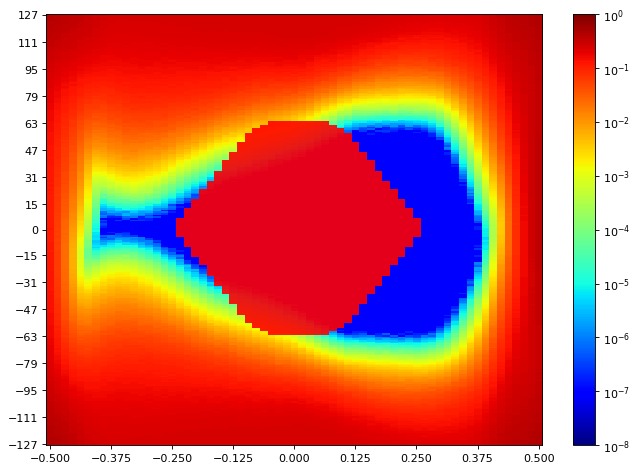

Source data for this figure (header and first rows):
SW Version, 2020.2.2
Date and Time Started, 2022-Jun-08 20:36:49
Date and Time Ended, 2022-Jun-08 20:37:35
Scan Name, Scan 194
Link Settings, 
Reset RX After Applying Settings, false
Open Area, 3389
Horizontal Opening, 48
Horizontal Percentage, 73.85
Vertical Opening, 85
Vertical Percentage, 32.94
Dwell, BER
Dwell BER, 1e-5
Dwell Time, 0
Horizontal Increment, 1
Horizontal Range, -0.500 UI to 0.500 UI
Vertical Increment, 1
Vertical Range, 100%
Misc Info, ELF Version: 0x0009 SVN: 16356
Scan Start
2d statistical, -32, -31, -30, -29, -28, -27, -26, -25, -24, -23, -22, -21, -20, -19, -18, -17, -16, -15, -14, -13, -12, -11, -10
127, 0.4117, 0.3942, 0.3677, 0.343, 0.3269, 0.3021, 0.2848, 0.2651, 0.2491, 0.2437, 0.2412, 0.2422, 0.2424, 0.2447, 0.2442, 0.2432, 0.247, 0.245, 0.2467, 0.2476, 0.2487, 0.2475, 0.2457
126, 0.4072, 0.3893, 0.3628, 0.341, 0.3218, 0.3043, 0.2731, 0.2609, 0.2464, 0.2388, 0.2405, 0.2422, 0.2453, 0.2418, 0.2437, 0.2445, 0.2462, 0.2469, 0.2462, 0.2482, 0.249, 0.2466, 0.2479
125, 0.3996, 0.3821, 0.3546, 0.3371, 0.3173, 0.2975, 0.2732, 0.2505, 0.2451, 0.2387, 0.2399, 0.2405, 0.2421, 0.2421, 0.2408, 0.2434, 0.2421, 0.2469, 0.2454, 0.2476, 0.2476, 0.2467, 0.2469
124, 0.3977, 0.381, 0.3543, 0.3346, 0.3165, 0.3048, 0.2758, 0.2583, 0.2435, 0.2373, 0.2381, 0.2395, 0.2392, 0.2397, 0.2435, 0.2429, 0.2425, 0.2412, 0.2462, 0.2463, 0.247, 0.2472, 0.2472
123, 0.3942, 0.3786, 0.3555, 0.3344, 0.3165, 0.2905, 0.2751, 0.2547, 0.2387, 0.2368, 0.2364, 0.2379, 0.2372, 0.2392, 0.2401, 0.2415, 0.2414, 0.2429, 0.2431, 0.2428, 0.2457, 0.2447, 0.2462
122, 0.3886, 0.3765, 0.3477, 0.3274, 0.3064, 0.2922, 0.2704, 0.2525, 0.2397, 0.2334, 0.2357, 0.2358, 0.2365, 0.2366, 0.2381, 0.2402, 0.2391, 0.2421, 0.2405, 0.2429, 0.2425, 0.2466, 0.2456
121, 0.3893, 0.37, 0.3391, 0.3218, 0.305, 0.2887, 0.2655, 0.2464, 0.237, 0.2327, 0.2341, 0.2347, 0.2347, 0.2327, 0.2366, 0.2422, 0.2366, 0.2377, 0.2419, 0.2437, 0.2421, 0.2425, 0.2419
120, 0.3817, 0.3612, 0.3357, 0.3202, 0.297, 0.2852, 0.2627, 0.2445, 0.2362, 0.2322, 0.2333, 0.2335, 0.2347, 0.2326, 0.2338, 0.2357, 0.2369, 0.2399, 0.2404, 0.2397, 0.2418, 0.2431, 0.2425
119, 0.3761, 0.3571, 0.3309, 0.3163, 0.2934, 0.2838, 0.2632, 0.2411, 0.2342, 0.229, 0.23, 0.2291, 0.2314, 0.2313, 0.2337, 0.2347, 0.2339, 0.235, 0.2358, 0.2391, 0.2397, 0.2425, 0.2394
118, 0.3673, 0.3507, 0.3325, 0.3108, 0.2872, 0.2769, 0.2538, 0.2397, 0.2308, 0.2293, 0.2287, 0.2281, 0.2301, 0.2315, 0.2318, 0.2325, 0.2347, 0.2327, 0.2357, 0.2374, 0.2386, 0.2391, 0.2377
117, 0.3606, 0.3501, 0.3228, 0.3048, 0.2874, 0.2725, 0.2502, 0.2346, 0.2265, 0.2239, 0.2251, 0.2257, 0.2268, 0.2281, 0.2292, 0.2318, 0.2327, 0.2305, 0.2349, 0.2365, 0.2379, 0.2355, 0.2386
116, 0.3584, 0.3448, 0.3207, 0.301, 0.276, 0.2646, 0.2488, 0.2301, 0.2243, 0.2199, 0.2222, 0.2206, 0.2268, 0.2249, 0.2276, 0.2308, 0.2281, 0.2292, 0.2343, 0.2343, 0.2331, 0.2345, 0.2338
115, 0.3543, 0.336, 0.3096, 0.2936, 0.2807, 0.2589, 0.2454, 0.2309, 0.2219, 0.2203, 0.2197, 0.2199, 0.2242, 0.2218, 0.2248, 0.2253, 0.2283, 0.2304, 0.2292, 0.2315, 0.2314, 0.2299, 0.2317
114, 0.3462, 0.3303, 0.3082, 0.2887, 0.2731, 0.256, 0.2377, 0.2276, 0.2172, 0.2142, 0.2163, 0.2185, 0.2172, 0.222, 0.2224, 0.2262, 0.2255, 0.2216, 0.229, 0.2262, 0.2274, 0.2325, 0.227
113, 0.3371, 0.3233, 0.2985, 0.2895, 0.2631, 0.2521, 0.2357, 0.2243, 0.2176, 0.2131, 0.2157, 0.2174, 0.2153, 0.2186, 0.2186, 0.2214, 0.2225, 0.2207, 0.2209, 0.2255, 0.2269, 0.2265, 0.2276
112, 0.3279, 0.322, 0.2934, 0.2802, 0.2581, 0.2481, 0.2342, 0.2188, 0.2094, 0.2097, 0.21, 0.2141, 0.2128, 0.2127, 0.2122, 0.2196, 0.218, 0.2193, 0.2222, 0.2206, 0.2268, 0.2249, 0.2227
111, 0.3264, 0.3151, 0.2905, 0.2751, 0.2546, 0.2442, 0.2296, 0.2142, 0.2109, 0.2072, 0.209, 0.2086, 0.2149, 0.2107, 0.2115, 0.2131, 0.2159, 0.2136, 0.2127, 0.2179, 0.2228, 0.218, 0.2227
110, 0.3235, 0.3052, 0.2862, 0.2709, 0.2485, 0.2364, 0.2246, 0.216, 0.2075, 0.2073, 0.2042, 0.2041, 0.2086, 0.2051, 0.211, 0.2103, 0.2092, 0.2129, 0.2117, 0.2168, 0.2141, 0.2137, 0.2182
109, 0.3218, 0.2972, 0.2831, 0.266, 0.2469, 0.233, 0.2201, 0.2091, 0.2053, 0.2025, 0.2068, 0.2044, 0.2029, 0.2022, 0.2055, 0.2047, 0.2092, 0.2102, 0.2137, 0.2137, 0.2182, 0.209, 0.2153
108, 0.3173, 0.2979, 0.2758, 0.2558, 0.2431, 0.2323, 0.2132, 0.2069, 0.2007, 0.1974, 0.1979, 0.2015, 0.2031, 0.205, 0.2007, 0.2059, 0.2009, 0.2061, 0.2011, 0.2069, 0.2083, 0.2107, 0.2123
107, 0.312, 0.2864, 0.2674, 0.2563, 0.2314, 0.2232, 0.2112, 0.2014, 0.1931, 0.1952, 0.1995, 0.1952, 0.1946, 0.1954, 0.1967, 0.2005, 0.1967, 0.1982, 0.1989, 0.2023, 0.2046, 0.2067, 0.2079
106, 0.3059, 0.2872, 0.2616, 0.2482, 0.2318, 0.2201, 0.2051, 0.1983, 0.1877, 0.1937, 0.1911, 0.1964, 0.1929, 0.1978, 0.1947, 0.1988, 0.196, 0.1935, 0.1958, 0.195, 0.2014, 0.2033, 0.1964
105, 0.2962, 0.2738, 0.2549, 0.2444, 0.2269, 0.2126, 0.1978, 0.1932, 0.1902, 0.1878, 0.1864, 0.1869, 0.194, 0.1917, 0.1965, 0.1913, 0.1887, 0.1915, 0.1978, 0.1952, 0.1937, 0.1943, 0.1944
104, 0.2942, 0.2705, 0.2536, 0.233, 0.2219, 0.2121, 0.1963, 0.1904, 0.187, 0.1871, 0.1877, 0.1889, 0.1895, 0.1881, 0.1897, 0.1941, 0.1868, 0.1895, 0.1927, 0.1885, 0.1883, 0.1888, 0.1893
103, 0.2919, 0.2661, 0.2478, 0.2293, 0.2104, 0.2037, 0.1878, 0.1859, 0.1829, 0.1836, 0.1872, 0.1853, 0.1827, 0.1817, 0.1834, 0.1828, 0.1808, 0.1883, 0.185, 0.1892, 0.191, 0.1863, 0.1871
102, 0.2854, 0.266, 0.2408, 0.227, 0.2134, 0.1996, 0.1816, 0.1746, 0.1772, 0.1793, 0.1836, 0.1822, 0.1824, 0.1785, 0.1793, 0.1793, 0.1779, 0.1804, 0.1816, 0.1827, 0.1847, 0.1799, 0.184
101, 0.2775, 0.2576, 0.2379, 0.2244, 0.2027, 0.1899, 0.1831, 0.1775, 0.169, 0.1711, 0.1809, 0.1744, 0.183, 0.1781, 0.1822, 0.1766, 0.1782, 0.1835, 0.1828, 0.1834, 0.178, 0.1826, 0.1737
100, 0.2734, 0.2491, 0.2354, 0.2124, 0.1982, 0.189, 0.1789, 0.1741, 0.1655, 0.1702, 0.1745, 0.1765, 0.1764, 0.1796, 0.178, 0.1722, 0.175, 0.1714, 0.1757, 0.1779, 0.1701, 0.1733, 0.1758
99, 0.2688, 0.2485, 0.2253, 0.2106, 0.1936, 0.1861, 0.1711, 0.1675, 0.1637, 0.165, 0.1683, 0.1736, 0.1672, 0.1675, 0.1725, 0.1677, 0.1648, 0.1683, 0.1668, 0.1687, 0.1667, 0.1668, 0.1714
98, 0.2679, 0.2354, 0.2209, 0.2015, 0.1848, 0.1795, 0.1679, 0.1601, 0.1577, 0.165, 0.1645, 0.1663, 0.166, 0.1715, 0.1648, 0.1657, 0.1662, 0.1646, 0.1639, 0.1603, 0.165, 0.1685, 0.1684
97, 0.2533, 0.2357, 0.2164, 0.2002, 0.1817, 0.169, 0.1601, 0.1582, 0.1581, 0.1559, 0.1577, 0.1609, 0.1663, 0.1672, 0.162, 0.1608, 0.1606, 0.1609, 0.1651, 0.1647, 0.1623, 0.1625, 0.1574
96, 0.2576, 0.2302, 0.2116, 0.1928, 0.1756, 0.1687, 0.1556, 0.1519, 0.149, 0.1524, 0.158, 0.157, 0.1626, 0.1629, 0.1608, 0.1627, 0.1593, 0.1546, 0.1589, 0.1549, 0.1515, 0.1574, 0.1522
95, 0.2505, 0.2237, 0.2044, 0.1843, 0.1686, 0.1634, 0.1508, 0.1447, 0.15, 0.1537, 0.1514, 0.1508, 0.1575, 0.1532, 0.1536, 0.1554, 0.1494, 0.1495, 0.1561, 0.1544, 0.1504, 0.1559, 0.1515
94, 0.2438, 0.2149, 0.194, 0.1795, 0.1659, 0.1585, 0.1464, 0.1467, 0.143, 0.1453, 0.1468, 0.1499, 0.1487, 0.1489, 0.1522, 0.1465, 0.1518, 0.1468, 0.1509, 0.1495, 0.1488, 0.1496, 0.1494
93, 0.2435, 0.2182, 0.1915, 0.1775, 0.1588, 0.147, 0.1464, 0.1428, 0.1405, 0.1409, 0.1491, 0.1458, 0.1462, 0.1451, 0.1481, 0.1475, 0.1501, 0.1403, 0.1408, 0.1419, 0.1391, 0.1374, 0.1452
92, 0.2335, 0.2099, 0.1892, 0.1728, 0.1621, 0.1502, 0.1374, 0.1376, 0.1392, 0.1417, 0.1448, 0.1472, 0.1457, 0.1455, 0.1408, 0.1462, 0.1443, 0.1383, 0.1346, 0.1401, 0.1427, 0.132, 0.1332
91, 0.2333, 0.2073, 0.1827, 0.1665, 0.1523, 0.1395, 0.1376, 0.1343, 0.1271, 0.137, 0.1377, 0.1398, 0.1399, 0.1379, 0.1403, 0.1427, 0.1408, 0.1357, 0.1342, 0.1391, 0.1377, 0.1298, 0.127
90, 0.2322, 0.1968, 0.1792, 0.1595, 0.1455, 0.139, 0.1326, 0.1244, 0.1272, 0.1266, 0.1359, 0.1324, 0.1366, 0.1402, 0.1343, 0.1326, 0.1376, 0.1308, 0.1317, 0.134, 0.1273, 0.1223, 0.1231
89, 0.2221, 0.1983, 0.1777, 0.1593, 0.1407, 0.1279, 0.1222, 0.1169, 0.1221, 0.1302, 0.1306, 0.1342, 0.1331, 0.136, 0.1359, 0.1342, 0.1332, 0.1265, 0.1286, 0.1303, 0.1245, 0.1219, 0.1213
88, 0.2192, 0.1919, 0.1681, 0.1551, 0.1332, 0.1217, 0.1197, 0.1168, 0.1184, 0.1258, 0.129, 0.132, 0.1271, 0.1319, 0.1256, 0.1263, 0.1257, 0.1268, 0.1226, 0.1187, 0.1205, 0.1211, 0.1166
... 216 more rows
